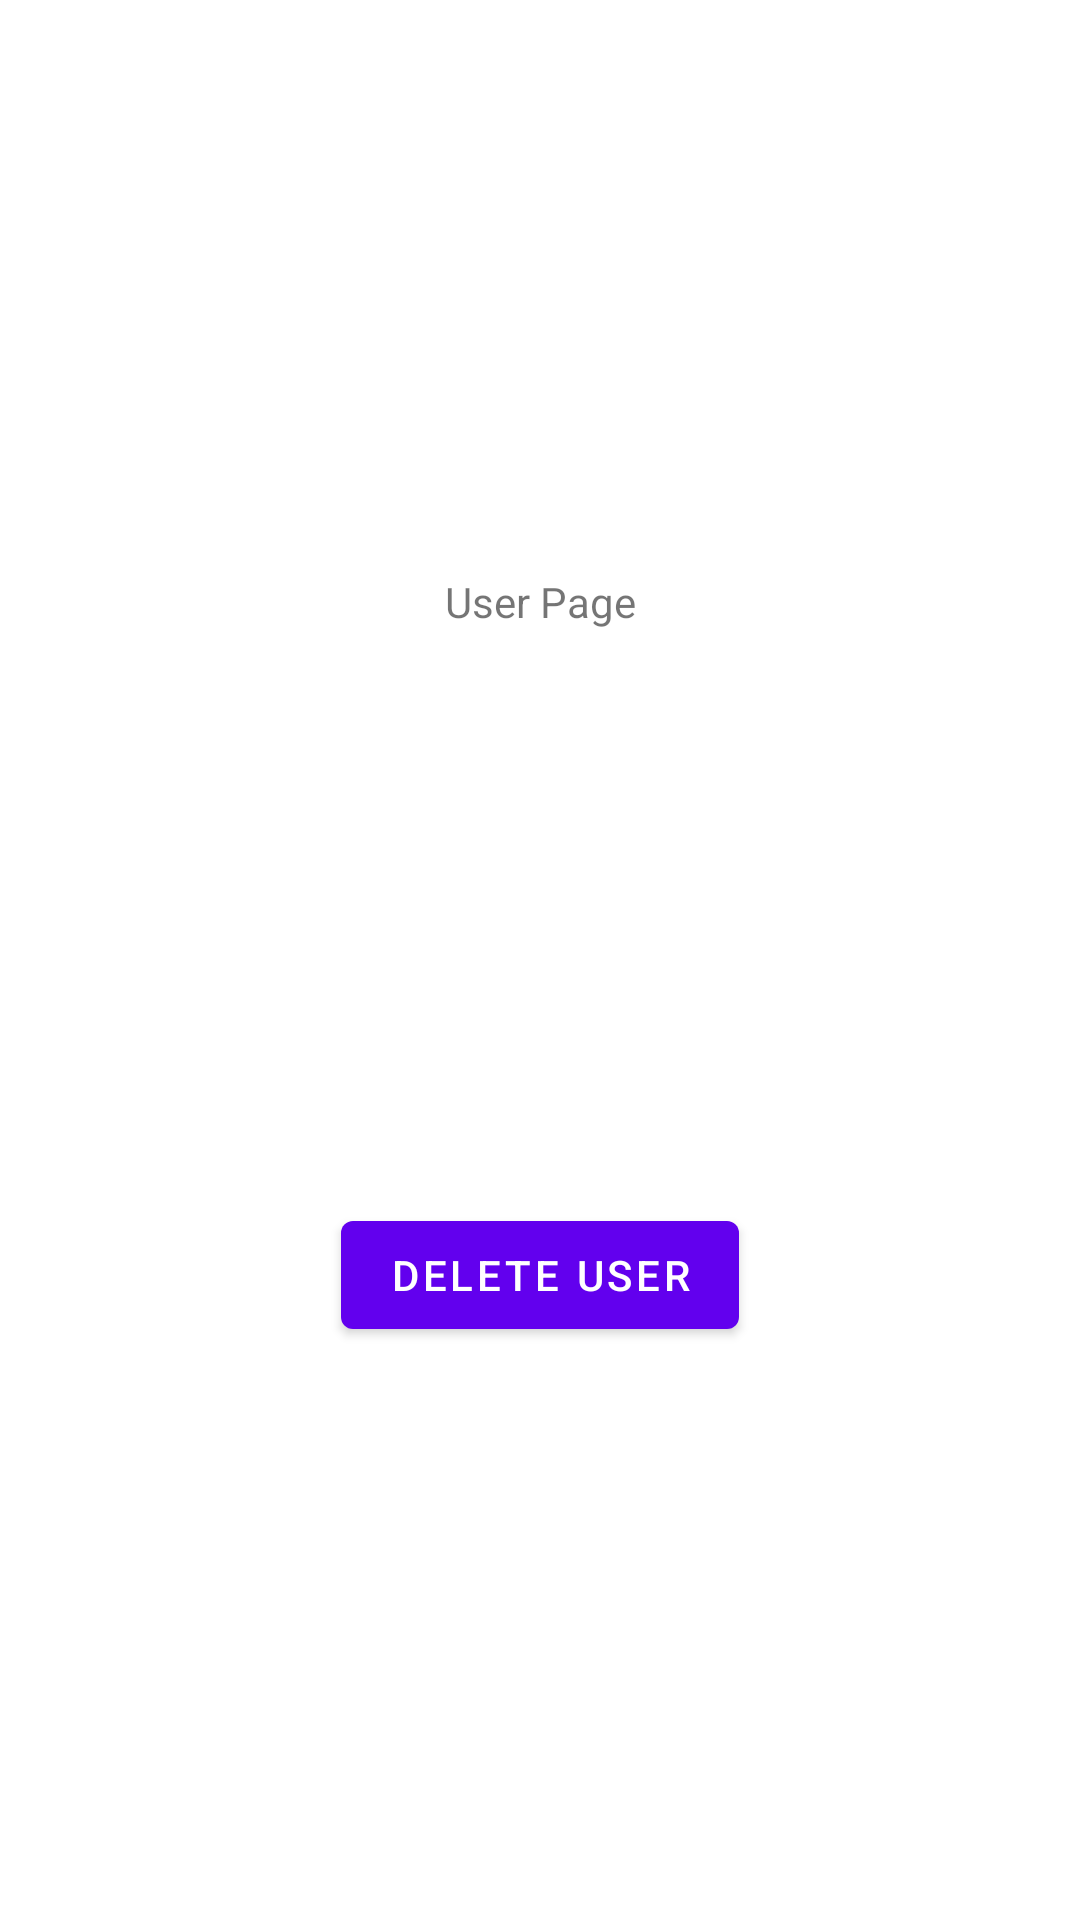

Produce the Android XML layout that renders to this screen, including the resource entries it uses.
<!-- AndroidManifest.xml: application theme Theme.SigniCatTest -->
<!-- res/layout/fragment_third.xml -->
<?xml version="1.0" encoding="utf-8"?>
<androidx.constraintlayout.widget.ConstraintLayout xmlns:android="http://schemas.android.com/apk/res/android"
    xmlns:app="http://schemas.android.com/apk/res-auto"
    xmlns:tools="http://schemas.android.com/tools"
    android:layout_width="match_parent"
    android:layout_height="match_parent"
    tools:context=".UserFragment">

    <TextView
        android:id="@+id/textview_third"
        android:layout_width="wrap_content"
        android:layout_height="wrap_content"
        android:text="@string/text_third_fragment"
        app:layout_constraintBottom_toTopOf="@id/button_third"
        app:layout_constraintEnd_toEndOf="parent"
        app:layout_constraintStart_toStartOf="parent"
        app:layout_constraintTop_toTopOf="parent" />

    <Button
        android:id="@+id/button_third"
        android:layout_width="wrap_content"
        android:layout_height="wrap_content"
        android:text="@string/delete"
        app:layout_constraintBottom_toBottomOf="parent"
        app:layout_constraintEnd_toEndOf="parent"
        app:layout_constraintStart_toStartOf="parent"
        app:layout_constraintTop_toBottomOf="@id/textview_third" />
</androidx.constraintlayout.widget.ConstraintLayout>
<!-- resources referenced by this layout -->
<resources>
  <string name="delete">Delete User</string>
  <string name="text_third_fragment">User Page</string>
  <style name="Theme.SigniCatTest" parent="Theme.MaterialComponents.DayNight.DarkActionBar">
          
          <item name="colorPrimary">@color/purple_500</item>
          <item name="colorPrimaryVariant">@color/purple_700</item>
          <item name="colorOnPrimary">@color/white</item>
          
          <item name="colorSecondary">@color/teal_200</item>
          <item name="colorSecondaryVariant">@color/teal_700</item>
          <item name="colorOnSecondary">@color/black</item>
          
          <item name="android:statusBarColor">?attr/colorPrimaryVariant</item>
          
      </style>
  <!-- not gathered from this repository: default colours our renderer supplied (Android Studio template values) -->
  <color name="purple_500">#FF6200EE</color>
  <color name="purple_700">#FF3700B3</color>
  <color name="teal_200">#FF03DAC5</color>
  <color name="teal_700">#FF018786</color>
  <color name="black">#FF000000</color>
  <color name="white">#FFFFFFFF</color>
</resources>
